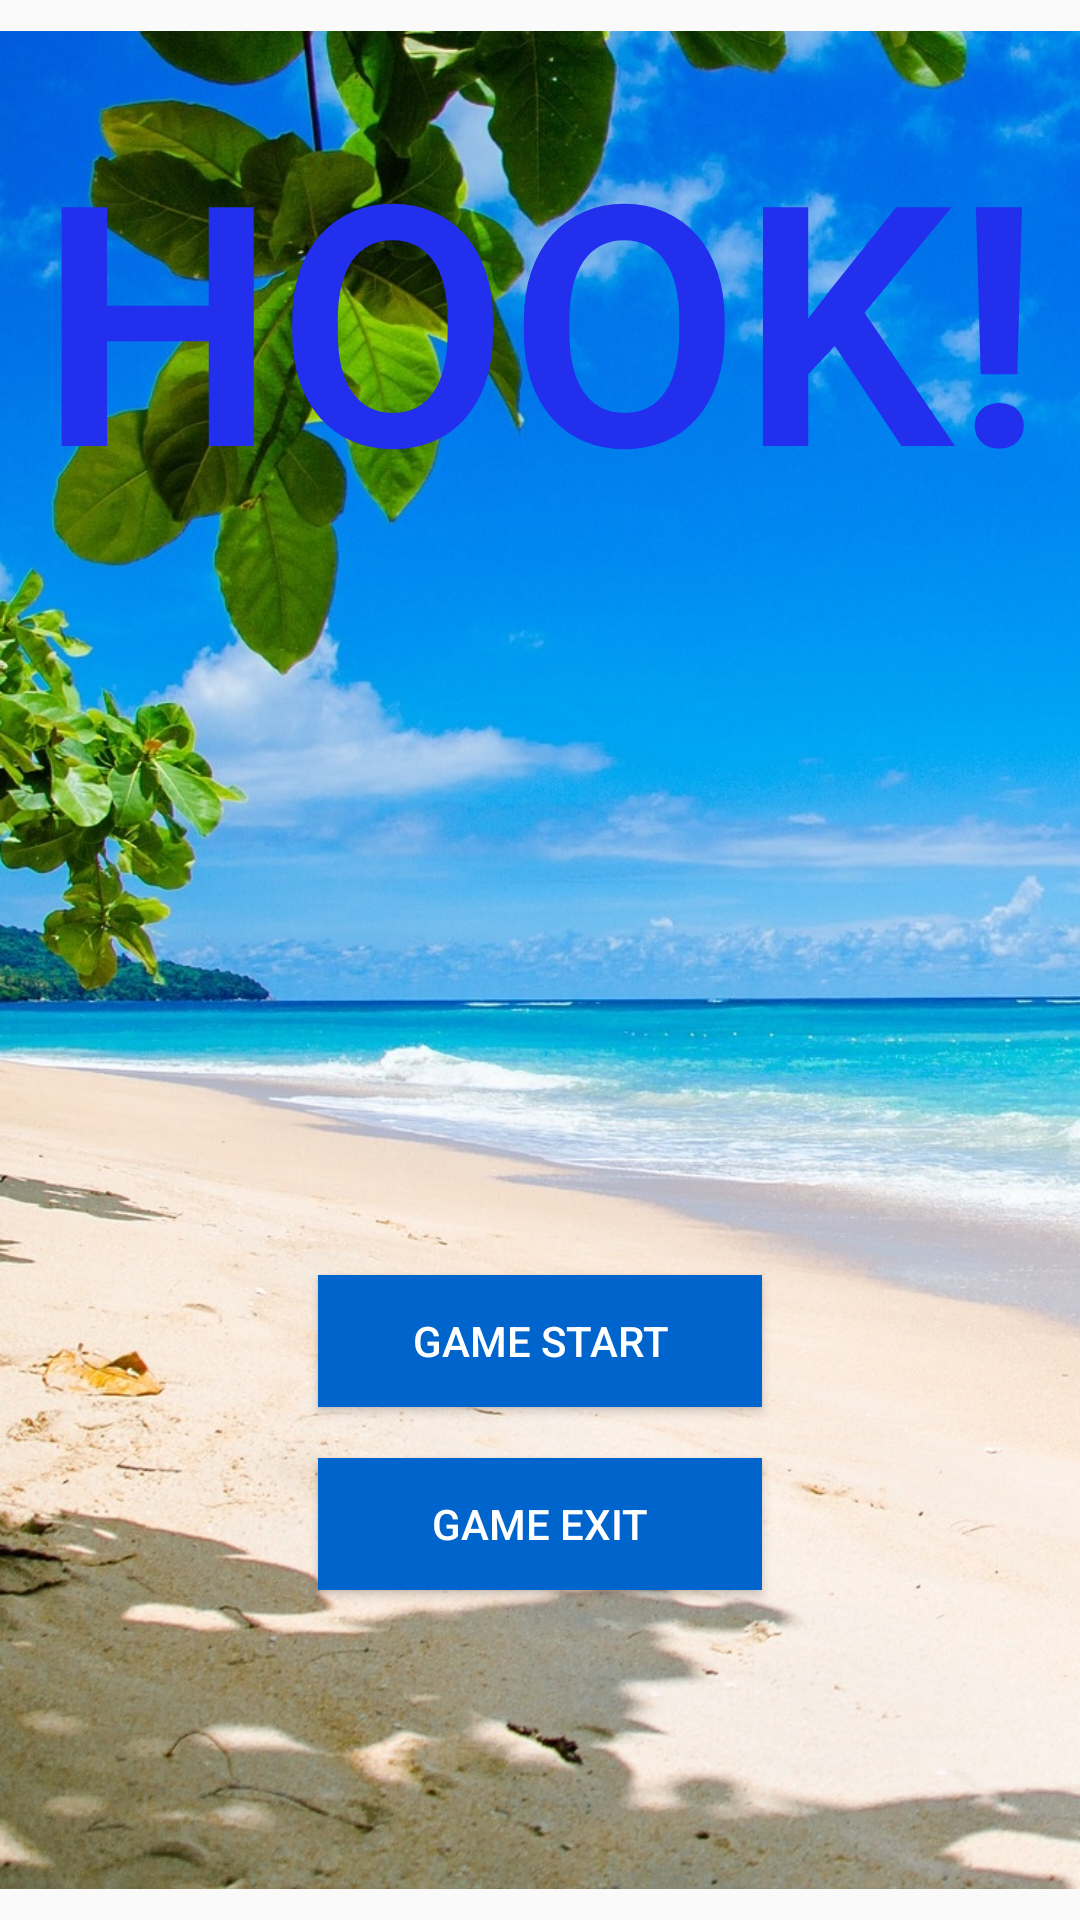

This screen was rendered from an Android layout file. Write that file and the resources it references.
<!-- AndroidManifest.xml: application theme AppTheme -->
<!-- res/layout/activity_main.xml -->
<?xml version="1.0" encoding="utf-8"?>
<android.support.constraint.ConstraintLayout xmlns:android="http://schemas.android.com/apk/res/android"
    xmlns:app="http://schemas.android.com/apk/res-auto"
    xmlns:tools="http://schemas.android.com/tools"
    android:layout_width="match_parent"
    android:layout_height="match_parent"
    tools:context="com.example.tahm_.hook.MainActivity"
    tools:layout_editor_absoluteY="81dp"
    tools:layout_editor_absoluteX="0dp">

    <ImageView
        android:id="@+id/background_f"
        android:layout_width="wrap_content"
        android:layout_height="wrap_content"
        app:srcCompat="@drawable/background_f"
        app:layout_constraintTop_toTopOf="parent"
        android:layout_marginTop="8dp"
        android:layout_marginLeft="0dp"
        app:layout_constraintLeft_toLeftOf="parent"
        app:layout_constraintBottom_toBottomOf="parent"
        android:layout_marginBottom="8dp"
        android:layout_marginRight="8dp"
        app:layout_constraintRight_toRightOf="parent"
        app:layout_constraintHorizontal_bias="0.0" />

    <TextView
        android:id="@+id/main"
        android:layout_width="wrap_content"
        android:layout_height="wrap_content"
        android:text="HOOK!"
        android:textColor="#222fed"
        android:textStyle="bold"
        android:textAppearance="@style/TextAppearance.AppCompat.Display4"
        android:layout_marginRight="7dp"
        app:layout_constraintRight_toRightOf="parent"
        android:layout_marginLeft="8dp"
        app:layout_constraintLeft_toLeftOf="parent"
        app:layout_constraintTop_toTopOf="@+id/background_f"
        android:layout_marginTop="8dp"
        app:layout_constraintBottom_toBottomOf="@+id/background_f"
        android:layout_marginBottom="8dp"
        app:layout_constraintVertical_bias="0.047" />

    <Button
        android:id="@+id/button_start"
        style="@style/Widget.AppCompat.Button.Colored"
        android:layout_width="148dp"
        android:layout_height="44dp"
        android:layout_marginBottom="8dp"
        android:layout_marginLeft="8dp"
        android:layout_marginRight="8dp"
        android:layout_marginTop="8dp"
        android:background="#0064CD"
        android:onClick="onClick_start"
        android:text="GAME START"
        app:layout_constraintBottom_toBottomOf="@+id/background_f"
        app:layout_constraintLeft_toLeftOf="parent"
        app:layout_constraintRight_toRightOf="parent"
        app:layout_constraintTop_toTopOf="@+id/background_f"
        app:layout_constraintVertical_bias="0.719" />

    <Button
        android:id="@+id/button_exit"
        style="@style/Widget.AppCompat.Button.Colored"
        android:layout_width="148dp"
        android:layout_height="44dp"
        android:layout_marginBottom="8dp"
        android:layout_marginLeft="8dp"
        android:layout_marginRight="8dp"
        android:layout_marginTop="8dp"
        android:background="#0064CD"
        android:onClick="onClick_exit"
        android:text="GAME EXIT"
        app:layout_constraintBottom_toBottomOf="@+id/background_f"
        app:layout_constraintLeft_toLeftOf="parent"
        app:layout_constraintRight_toRightOf="parent"
        app:layout_constraintTop_toTopOf="@+id/background_f"
        app:layout_constraintVertical_bias="0.824" />

    <ImageView
        android:id="@+id/mob"
        android:layout_width="wrap_content"
        android:layout_height="wrap_content"
        android:layout_marginBottom="8dp"
        android:layout_marginLeft="8dp"
        android:layout_marginRight="8dp"
        android:layout_marginTop="8dp"
        app:layout_constraintBottom_toBottomOf="@+id/background_f"
        app:layout_constraintLeft_toLeftOf="parent"
        app:layout_constraintRight_toRightOf="parent"
        app:layout_constraintTop_toTopOf="@+id/background_f"
        app:layout_constraintVertical_bias="0.522"
        app:srcCompat="@drawable/t_se0" />
</android.support.constraint.ConstraintLayout>
<!-- resources referenced by this layout -->
<resources>
  <!-- drawable background_f: jpg bitmap (drawable, 601464 bytes) -->
  <style name="AppTheme" parent="Theme.AppCompat.Light.DarkActionBar">
          
          <item name="colorPrimary">@color/colorPrimary</item>
          <item name="colorPrimaryDark">@color/colorPrimaryDark</item>
          <item name="colorAccent">@color/colorAccent</item>
          <item name="windowActionBar">false</item>
          <item name="windowNoTitle">true</item>
      </style>
  <!-- not gathered from this repository: default colours our renderer supplied (Android Studio template values) -->
  <color name="colorPrimary">#FF6200EE</color>
  <color name="colorPrimaryDark">#FF3700B3</color>
  <color name="colorAccent">#FF03DAC5</color>
</resources>
